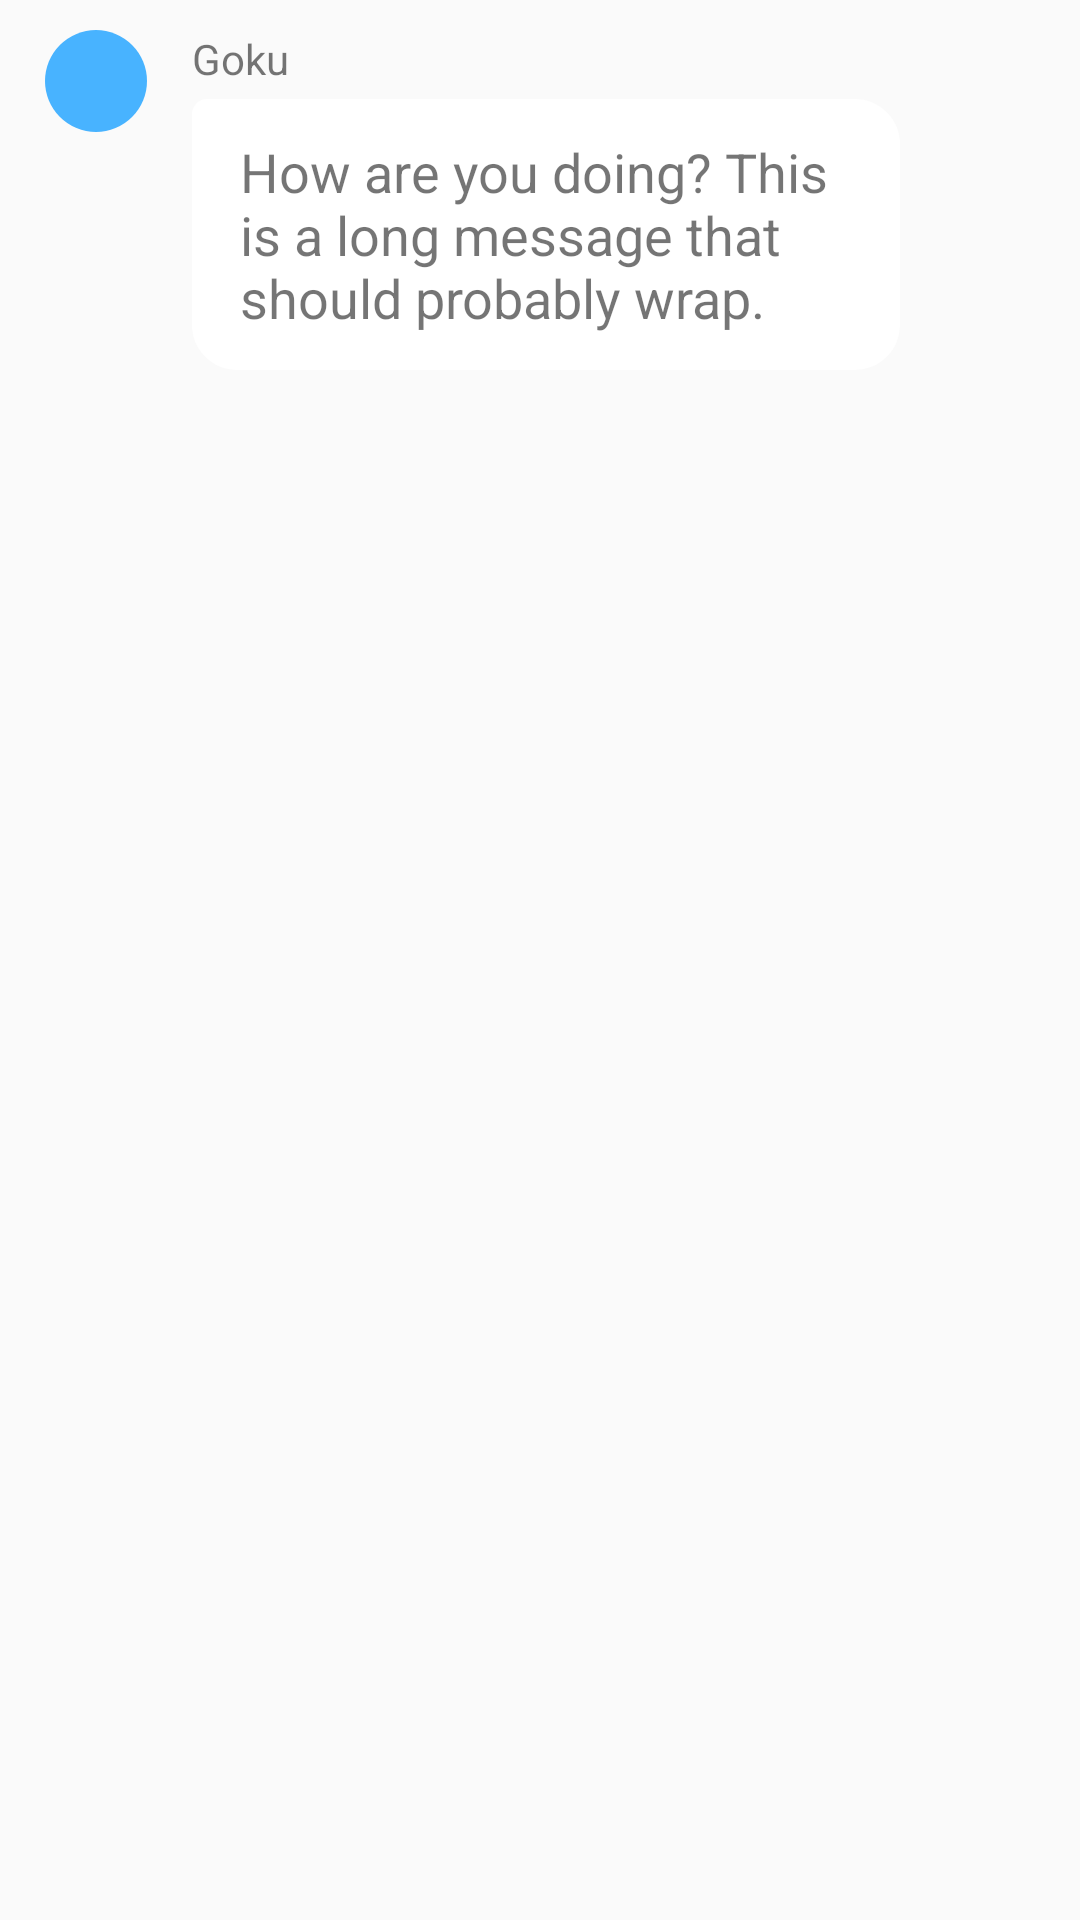

Here is an Android app screen rendered from its layout file. Give the layout XML and the strings, colors and styles it references.
<!-- AndroidManifest.xml: application theme Theme.AppCompat.Light.NoActionBar -->
<!-- res/layout/their_message.xml -->
<?xml version="1.0" encoding="utf-8"?>
<RelativeLayout xmlns:android="http://schemas.android.com/apk/res/android"
  android:layout_width="match_parent"
  android:layout_height="wrap_content"
  android:paddingVertical="10dp"
  android:paddingLeft="15dp"
  android:paddingRight="60dp"
  android:clipToPadding="false">

  <View
    android:id="@+id/avatar"
    android:layout_alignParentLeft="true"
    android:scaleType="centerInside"
    android:background="@drawable/circle"
    android:layout_width="34dp"
    android:layout_height="34dp" />

  <TextView
    android:id="@+id/name"
    android:layout_marginLeft="15dp"
    android:layout_toRightOf="@+id/avatar"
    android:layout_alignTop="@+id/avatar"
    android:layout_width="wrap_content"
    android:layout_height="wrap_content"
    android:paddingBottom="4dp"
    android:text="@string/user_placeholder"/>

  <TextView
    android:layout_width="wrap_content"
    android:layout_height="wrap_content"
    android:id="@+id/message_body"
    android:layout_below="@+id/name"
    android:layout_alignLeft="@+id/name"
    android:background="@drawable/their_message"
    android:paddingVertical="12dp"
    android:paddingHorizontal="16dp"
    android:textSize="18sp"
    android:text="@string/user_message_placeholder"
    />
</RelativeLayout>
<!-- resources referenced by this layout -->
<resources>
  <!-- drawable circle (drawable) -->
  <shape xmlns:android="http://schemas.android.com/apk/res/android" android:shape="oval">
    <solid android:color="#48b3ff"/>
  </shape>
  <!-- drawable their_message (drawable) -->
  <shape xmlns:android="http://schemas.android.com/apk/res/android"
    android:shape="rectangle">
    <solid android:color="#fff" />
    <corners android:topLeftRadius="5dp" android:radius="15dp" />
  </shape>
  <string name="user_message_placeholder">How are you doing? This is a long message that should probably wrap.</string>
  <string name="user_placeholder">Goku</string>
</resources>
